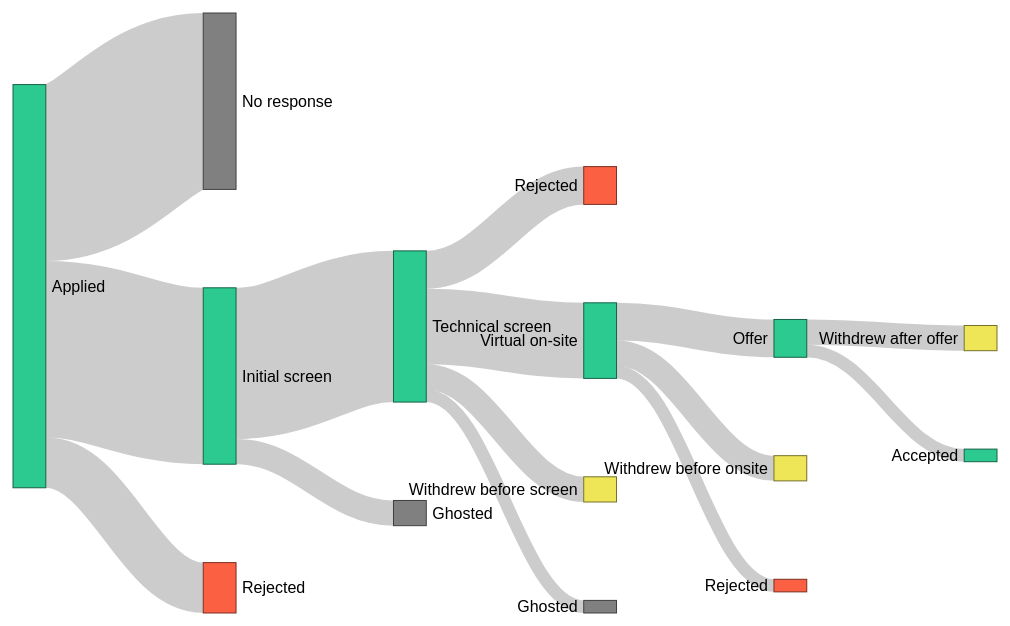
D3 v4 page, settled after 480 driven frames (8 s of simulated time); the page loaded 1 data file(s).


        // set the dimensions and margins of the graph
        var margin = {top: 10, right: 10, bottom: 10, left: 10},
            width = Math.min(1100, window.innerWidth - 2 * margin.left - 2 * margin.right),
            height = Math.min(600, window.innerHeight - 2 * margin.top - 2 * margin.bottom);

        // append the svg object to the body of the page
        var svg = d3.select("#my_dataviz").append("svg")
            .attr("width", width + margin.left + margin.right)
            .attr("height", height + margin.top + margin.bottom)
          .append("g")
            .attr("transform",
                  "translate(" + margin.left + "," + margin.top + ")");

        // Color scale used
        const color = name => {
          let color;

          if (name == 'Rejected') {
            color = '#fc6042';
          } else if (name.startsWith('Withdrew')) {
            color = '#eee657';
          } else if (['No response', 'Ghosted', 'Pending'].includes(name)) {
            color = 'grey';
          } else {
            color = '#2cc990';
          }

          return color;
        }

        // Set the sankey diagram properties
        var sankey = d3.sankey()
            .nodeWidth(width/height * 20)
            .nodePadding(width/height * 60)
            .align('left')
            .size([width, height]);

        const path = sankey.link()

        // load the data
        d3.json("./data/data.json", function(error, graph) {
          // Constructs a new Sankey generator with the default settings.
          sankey
              .nodes(graph.nodes)
              .links(graph.links)
              .layout(32);

          // add in the links
          var link = svg.append("g")
            .selectAll(".link")
            .data(graph.links)
            .enter()
            .append("path")
              .attr("class", "link")
              .attr("d", sankey.link() )
              .style("stroke-width", function(d) { return Math.max(1, d.dy); })
              .sort((a, b) => b.dy - a.dy);

          // add in the nodes
          var node = svg.append("g")
            .selectAll(".node")
            .data(graph.nodes)
            .enter().append("g")
              .attr("class", "node")
              .attr("transform", function(d) { return "translate(" + d.x + "," + d.y + ")"; })
              .call(d3.drag()
                .subject(d => d)
                .on("start", () => this.parentNode.appendChild(this))
                .on("drag", dragmove));

          // add the rectangles for the nodes
          node
            .append("rect")
              .attr("height", d => d.dy)
              .attr("width", sankey.nodeWidth())
              .style("fill", d => d.color = color(d.name))
              .style("stroke", d => d3.rgb(d.color).darker(2))
            // Add hover text
            .append("title")
              .text(function(d) { return d.name + "\n" + d.value + " applications"; });

          // add in the title for the nodes
            node
              .append("text")
                .attr("x", -6)
                .attr("y", function(d) { return d.dy / 2; })
                .attr("dy", ".35em")
                .attr("text-anchor", "end")
                .attr("transform", null)
                .text(d => d.name)
              .filter(d => d.x < width / 2)
                .attr("x", 6 + sankey.nodeWidth())
                .attr("text-anchor", "start");

          // the function for moving the nodes
          function dragmove(d) {
            d3.select(this)
              .attr("transform",
                    "translate("
                      + d.x + ","
                      + (d.y = Math.max(
                          0, Math.min(height - d.dy, d3.event.y))
                        ) + ")");
            sankey.relayout();
            link.attr("d", sankey.link() );
          }

        });
      
// ── sankey.js
// https://github.com/vasturiano/d3-sankey Version 0.4.2.

// Stolen from https://gist.github.com/vasturiano/b0b14f2e58fdeb0da61e62d51c649908
(function (global, factory) {
	typeof exports === 'object' && typeof module !== 'undefined' ? factory(exports, require('d3-array'), require('d3-collection'), require('d3-interpolate')) :
	typeof define === 'function' && define.amd ? define(['exports', 'd3-array', 'd3-collection', 'd3-interpolate'], factory) :
	(factory((global.d3 = global.d3 || {}),global.d3,global.d3,global.d3));
}(this, (function (exports,d3Array,d3Collection,d3Interpolate) { 'use strict';

var sankey = function() {
  var sankey = {},
      nodeWidth = 24,
      nodePadding = 8,
      size = [1, 1],
      align = 'justify', // left, right, center or justify
      nodes = [],
      links = [];

  sankey.nodeWidth = function(_) {
    if (!arguments.length) return nodeWidth;
    nodeWidth = +_;
    return sankey;
  };

  sankey.nodePadding = function(_) {
    if (!arguments.length) return nodePadding;
    nodePadding = +_;
    return sankey;
  };

  sankey.nodes = function(_) {
    if (!arguments.length) return nodes;
    nodes = _;
    return sankey;
  };

  sankey.links = function(_) {
    if (!arguments.length) return links;
    links = _;
    return sankey;
  };

  sankey.size = function(_) {
    if (!arguments.length) return size;
    size = _;
    return sankey;
  };

  sankey.align = function(_) {
    if (!arguments.length) return align;
    align = _.toLowerCase();
    return sankey;
  };

  sankey.layout = function(iterations) {
    computeNodeLinks();
    computeNodeValues();
    computeNodeBreadths();
    computeNodeDepths(iterations);
    computeLinkDepths();
    return sankey;
  };

  sankey.relayout = function() {
    computeLinkDepths();
    return sankey;
  };

  sankey.link = function() {
    var curvature = 0.4;

    function link(d) {
      var x0 = d.source.x + d.source.dx,
          x1 = d.target.x,
          xi = d3Interpolate.interpolateNumber(x0, x1),
          x2 = xi(curvature),
          x3 = xi(1 - curvature),
          y0 = d.source.y + d.sy + d.dy / 2,
          y1 = d.target.y + d.ty + d.dy / 2;
      return "M" + x0 + "," + y0
           + "C" + x2 + "," + y0
           + " " + x3 + "," + y1
           + " " + x1 + "," + y1;
    }

    link.curvature = function(_) {
      if (!arguments.length) return curvature;
      curvature = +_;
      return link;
    };

    return link;
  };

  // Populate the sourceLinks and targetLinks for each node.
  // Also, if the source and target are not objects, assume they are indices.
  function computeNodeLinks() {
    nodes.forEach(function(node) {
      node.sourceLinks = [];
      node.targetLinks = [];
    });
    links.forEach(function(link) {
      var source = link.source,
          target = link.target;
      if (typeof source === "number") source = link.source = nodes[link.source];
      if (typeof target === "number") target = link.target = nodes[link.target];
      source.sourceLinks.push(link);
      target.targetLinks.push(link);
    });
  }

  // Compute the value (size) of each node by summing the associated links.
  function computeNodeValues() {
    nodes.forEach(function(node) {
      node.value = Math.max(
        d3Array.sum(node.sourceLinks, value),
        d3Array.sum(node.targetLinks, value)
      );
    });
  }

  // Iteratively assign the breadth (x-position) for each node.
  // Nodes are assigned the maximum breadth of incoming neighbors plus one;
  // nodes with no incoming links are assigned breadth zero, while
  // nodes with no outgoing links are assigned the maximum breadth.
  function computeNodeBreadths() {
    var remainingNodes = nodes,
        nextNodes,
        x = 0,
        reverse = (align === 'right'); // Reverse traversal direction

    while (remainingNodes.length) {
      nextNodes = [];
      remainingNodes.forEach(function(node) {
        node.x = x;
        node.dx = nodeWidth;

        node[reverse ? 'targetLinks' : 'sourceLinks'].forEach(function(link) {
          var nextNode = link[reverse ? 'source' : 'target'];
          if (nextNodes.indexOf(nextNode) < 0) {
            nextNodes.push(nextNode);
          }
        });
      });
      remainingNodes = nextNodes;
      ++x;
    }

    if (reverse) {
      // Flip nodes horizontally
      nodes.forEach(function(node) {
        node.x *= -1;
        node.x += x - 1;
      });
    }

    if (align === 'center') {
      moveSourcesRight();
    }
    if (align === 'justify') {
      moveSinksRight(x);
    }

    scaleNodeBreadths((size[0] - nodeWidth) / (x - 1));
  }

  function moveSourcesRight() {
    nodes.slice()
      // Pack nodes from right to left
      .sort(function(a, b) { return b.x - a.x; })
      .forEach(function(node) {
        if (!node.targetLinks.length) {
          node.x = d3Array.min(node.sourceLinks, function(d) { return d.target.x; }) - 1;
        }
      });
  }

  function moveSinksRight(x) {
    nodes.forEach(function(node) {
      if (!node.sourceLinks.length) {
        node.x = x - 1;
      }
    });
  }

  function scaleNodeBreadths(kx) {
    nodes.forEach(function(node) {
      node.x *= kx;
    });
  }

  function computeNodeDepths(iterations) {
    var nodesByBreadth = d3Collection.nest()
        .key(function(d) { return d.x; })
        .sortKeys(d3Array.ascending)
        .entries(nodes)
        .map(function(d) { return d.values; });

    //
    initializeNodeDepth();
    resolveCollisions();
    for (var alpha = 1; iterations > 0; --iterations) {
      relaxRightToLeft(alpha *= .99);
      resolveCollisions();
      relaxLeftToRight(alpha);
      resolveCollisions();
    }

    function initializeNodeDepth() {
      var ky = d3Array.min(nodesByBreadth, function(nodes) {
        return (size[1] - (nodes.length - 1) * nodePadding) / d3Array.sum(nodes, value);
      });

      nodesByBreadth.forEach(function(nodes) {
        nodes.forEach(function(node, i) {
          node.y = i;
          node.dy = node.value * ky;
        });
      });

      links.forEach(function(link) {
        link.dy = link.value * ky;
      });
    }

    function relaxLeftToRight(alpha) {
      nodesByBreadth.forEach(function(nodes) {
        nodes.forEach(function(node) {
          if (node.targetLinks.length) {
            var y = d3Array.sum(node.targetLinks, weightedSource) / d3Array.sum(node.targetLinks, value);
            node.y += (y - center(node)) * alpha;
          }
        });
      });

      function weightedSource(link) {
        return center(link.source) * link.value;
      }
    }

    function relaxRightToLeft(alpha) {
      nodesByBreadth.slice().reverse().forEach(function(nodes) {
        nodes.forEach(function(node) {
          if (node.sourceLinks.length) {
            var y = d3Array.sum(node.sourceLinks, weightedTarget) / d3Array.sum(node.sourceLinks, value);
            node.y += (y - center(node)) * alpha;
          }
        });
      });

      function weightedTarget(link) {
        return center(link.target) * link.value;
      }
    }

    function resolveCollisions() {
      nodesByBreadth.forEach(function(nodes) {
        var node,
            dy,
            y0 = 0,
            n = nodes.length,
            i;

        // Push any overlapping nodes down.
        nodes.sort(ascendingDepth);
        for (i = 0; i < n; ++i) {
          node = nodes[i];
          dy = y0 - node.y;
          if (dy > 0) node.y += dy;
          y0 = node.y + node.dy + nodePadding;
        }

        // If the bottommost node goes outside the bounds, push it back up.
        dy = y0 - nodePadding - size[1];
        if (dy > 0) {
          y0 = node.y -= dy;

          // Push any overlapping nodes back up.
          for (i = n - 2; i >= 0; --i) {
            node = nodes[i];
            dy = node.y + node.dy + nodePadding - y0;
            if (dy > 0) node.y -= dy;
            y0 = node.y;
          }
        }
      });
    }

    function ascendingDepth(a, b) {
      return a.y - b.y;
    }
  }

  function computeLinkDepths() {
    nodes.forEach(function(node) {
      node.sourceLinks.sort(ascendingTargetDepth);
      node.targetLinks.sort(ascendingSourceDepth);
    });
    nodes.forEach(function(node) {
      var sy = 0, ty = 0;
      node.sourceLinks.forEach(function(link) {
        link.sy = sy;
        sy += link.dy;
      });
      node.targetLinks.forEach(function(link) {
        link.ty = ty;
        ty += link.dy;
      });
    });

    function ascendingSourceDepth(a, b) {
      return a.source.y - b.source.y;
    }

    function ascendingTargetDepth(a, b) {
      return a.target.y - b.target.y;
    }
  }

  function center(node) {
    return node.y + node.dy / 2;
  }

  function value(link) {
    return link.value;
  }

  return sankey;
};

exports.sankey = sankey;

Object.defineProperty(exports, '__esModule', { value: true });

})));


### data: data/data.json
{
 "nodes": [
  {
   "node": 0,
   "name": "Applied"
  },
  {
   "node": 1,
   "name": "Rejected"
  },
  {
   "node": 2,
   "name": "Initial screen"
  },
  {
   "node": 3,
   "name": "Technical screen"
  },
  {
   "node": 4,
   "name": "Virtual on-site"
  },
  {
   "node": 5,
   "name": "Offer"
  },
  {
   "node": 6,
   "name": "Withdrew after offer"
  },
  {
   "node": 7,
   "name": "Rejected"
  },
  "... 7 more items"
 ],
 "links": [
  {
   "source": 0,
   "target": 2,
   "value": 14
  },
  {
   "source": 0,
   "target": 1,
   "value": 4
  },
  {
   "source": 0,
   "target": 11,
   "value": 14
  },
  {
   "source": 2,
   "target": 3,
   "value": 12
  },
  {
   "source": 2,
   "target": 8,
   "value": 2
  },
  {
   "source": 3,
   "target": 4,
   "value": 6
  },
  {
   "source": 3,
   "target": 12,
   "value": 3
  },
  {
   "source": 3,
   "target": 14,
   "value": 1
  },
  "... 6 more items"
 ]
}